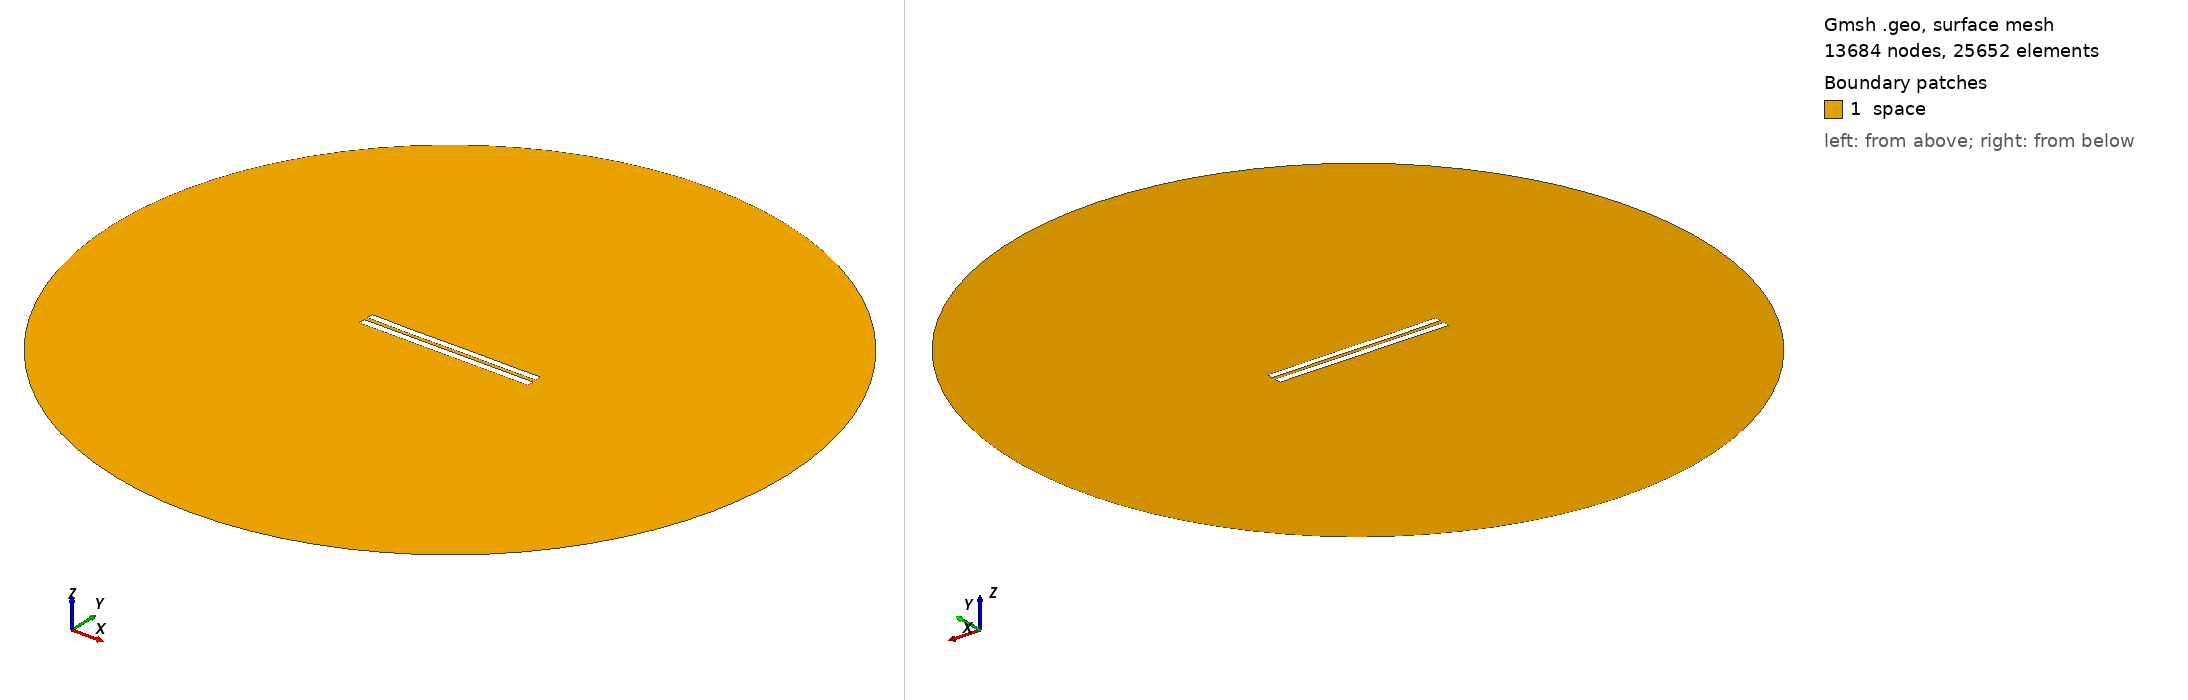

Gmsh geometry script, surface-meshed: 13684 nodes, 25652 surface elements. Boundary patches (legend numbers): 1 space. Left view from above one corner, right view from below the opposite corner. Legend entries are the model's physical surfaces. The drawing asked Gmsh for element sizes between 1% and 20% of the model's largest extent; the script's own settings can give other sizes.

=== 5657.geo (drawn) ===
//---------------------------------------
// Geometry kernel
//---------------------------------------

SetFactory("OpenCASCADE");



//---------------------------------------
// Parameters of the geometry
//---------------------------------------

// Overetch of the upper plate
overetch = 0.125;

// Distance between the plates
distance = 2.5;

// Discretization over the x axis (for the deformation)
nx = 50; 

// Length of the plate
L = 100 - overetch; 

// Number of modes
n = 4; 

// 1st mode coefficient
coeff(1) = -0.15;
beta(1) = 0.596864 * 3.1415926535 / L;

// 2nd mode coefficient
coeff(2) = -0.075;
beta(2) = 1.49418 * 3.1415926535 / L;

// 3rd mode coefficient
coeff(3) = -0.075;
beta(3) = 2.50025 * 3.1415926535 / L;

// 4th mode coefficient
coeff(4) = -0.075;
beta(4) = 3.49999 * 3.1415926535 / L;



//---------------------------------------
// Upper plate (deformed rectangle)
//---------------------------------------

// Coordiantes of the upper plate
xmin = -50;
xmax = 50 - overetch;

// Height of the upper plate
yheight = 4 - 2 * overetch;

// Indexes of the points
UpperID[] = {};
LowerID[] = {};
LeftID[] = {};
RightID[] = {};

// Point index
p = 1;

// Horizontal edges
For i In {1:nx}
    x = xmin + (i-1)*(xmax - xmin)/(nx-1);

    y_bottom = distance / 2 + overetch;
    For j In {1:n}
        C = (Cosh(beta(j)*L) + Cos(beta(j)*L)) / (Sinh(beta(j)*L) + Sin(beta(j)*L));
        y_bottom  = y_bottom + coeff(j) * (Cosh(beta(j)*(x+50)) - Cos(beta(j)*(x+50)) - C * (Sinh(beta(j)*(x+50)) - Sin(beta(j)*(x+50))));
    EndFor

    y_top = y_bottom + yheight;

    Point(p) = {x, y_top, 0, 1.0};
    UpperID[i] = p;
    p = p + 1;

    Point(p) = {x, y_bottom, 0, 1.0};
    LowerID[i] = p;
    p = p + 1;
EndFor

// Create point lists
UpperPts[] = {}; LowerPts[] = {};
For i In {1:nx}
  UpperPts[] += {UpperID[i]};
  LowerPts[] += {LowerID[i]};
EndFor

// Build splines
Spline(1) = {UpperPts[]};
Spline(2) = {LowerPts[]};
Line(3) = {LowerPts[nx-1], UpperPts[nx-1]};
Line(4) = {LowerPts[0], UpperPts[0]};

// Build the plane surface
Curve Loop(1) = {2, 3, -1, -4};
Plane Surface(1) = {1};



//---------------------------------------
// Lower plate (rectangle)
//---------------------------------------

// Vertices
Point(1001) = {-50, -1, 0, 1.0};
Point(1002) = { 50, -1, 0, 1.0};
Point(1003) = { 50,  -5, 0, 1.0};
Point(1004) = {-50,  -5, 0, 1.0};

// Edges
Line(5) = {1001, 1002};
Line(6) = {1002, 1003};
Line(7) = {1003, 1004};
Line(8) = {1004, 1001};

// Plane surface
Line Loop(2) = {5, 6, 7, 8};
Plane Surface(2) = {2}; 



//---------------------------------------
// Outer (fictious) boundary
//---------------------------------------

// Points
Point(1005) = {0, 0, 0};       // Center
Point(1006) = {200, 0, 0};     // Start point
Point(1007) = {0, 200, 0};     // 90 degrees
Point(1008) = {-200, 0, 0};    // 180 degrees
Point(1009) = {0, -200, 0};    // 270 degrees

// Circle arcs (each needs start, center, end)
Circle(9) = {1006, 1005, 1007};
Circle(10) = {1007, 1005, 1008};
Circle(11) = {1008, 1005, 1009};
Circle(12) = {1009, 1005, 1006};

// Plane surface for the entire domain
Curve Loop(3) = {9, 10, 11, 12};
Surface(3) = {3};

// Subtract the plates from the whole domain to obtain the actual domain where we want to solve the equations
BooleanDifference{ Surface{3}; Delete; }{ Surface{1}; Surface{2}; Delete; }




//---------------------------------------
// Transfinite Lines/Curves
//---------------------------------------

// Set the number of points on the boundaries
r = 7;

// Plates
Transfinite Curve {1, 2} = 50*r Using Progression 1;
Transfinite Curve {3, 4} = 2*r Using Progression 1;
Transfinite Line {5, 7} = 50*r Using Progression 1;
Transfinite Line {6, 8} = 2*r Using Progression 1;

// Outer boundary
Transfinite Line {9, 10, 11, 12} = 20 Using Progression 1;



//---------------------------------------
// Physical groups
//---------------------------------------                

// Physical curves (boundaries)
Physical Line("force_segment", 10) = {2};
Physical Line("upper_plate", 11) = {1, 3, 4};
Physical Line("lower_plate", 12) = {5, 6, 7, 8};
Physical Line("boundary", 20) = {9, 10, 11, 12};

// Physical Surfaces
Physical Surface("space", 30) = {3};



//---------------------------------------
// 6. Generate the Mesh
//---------------------------------------

// 2D mesh generation
Mesh 2;
